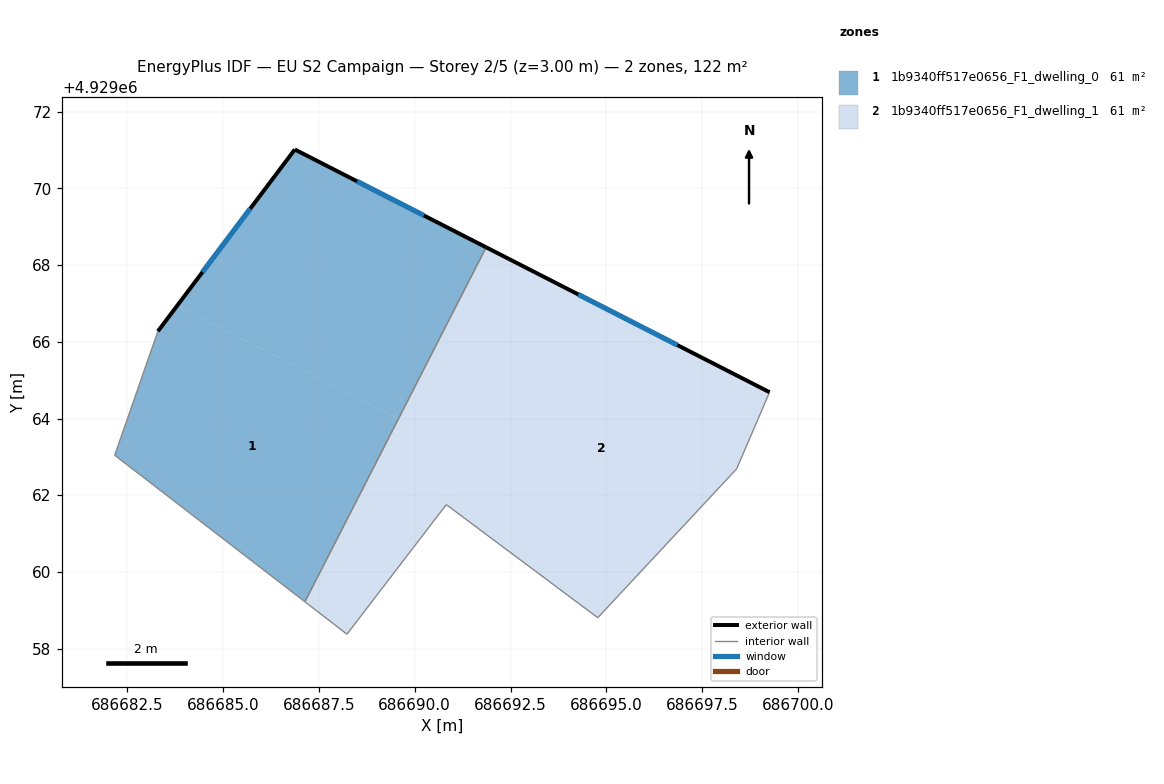
=== STOREY PLAN SPEC (per zone: floor XY polygon, exterior-wall plan segments, windows/doors) ===
zone 1: 1b9340ff517e0656_F1_dwelling_0  (60.9 m²)
  floor: (686691.86, 4929068.46) (686689.58, 4929063.99) (686683.81, 4929066.94) (686686.87, 4929071.01)
  floor: (686689.58, 4929063.99) (686687.14, 4929059.22) (686682.18, 4929063.04) (686683.30, 4929066.28) (686683.81, 4929066.94)
  exterior wall: (686691.86, 4929068.46) – (686686.87, 4929071.01)  [5.6 m]
    window: (686690.24, 4929069.29) – (686688.50, 4929070.19)  [2.1 m²]
  exterior wall: (686686.87, 4929071.01) – (686683.30, 4929066.28)  [5.9 m]
    window: (686685.71, 4929069.47) – (686684.46, 4929067.82)  [2.2 m²]
  interior walls: 3
zone 2: 1b9340ff517e0656_F1_dwelling_1  (60.9 m²)
  floor: (686693.69, 4929067.53) (686691.40, 4929063.06) (686689.58, 4929063.99) (686691.86, 4929068.46)
  floor: (686691.40, 4929063.06) (686690.54, 4929061.39) (686688.23, 4929058.38) (686687.14, 4929059.22) (686689.58, 4929063.99)
  floor: (686699.25, 4929064.68) (686698.39, 4929062.68) (686694.77, 4929058.80) (686690.82, 4929061.75) (686691.40, 4929063.06) (686693.69, 4929067.53)
  floor: (686691.40, 4929063.06) (686690.82, 4929061.75) (686690.54, 4929061.39)
  exterior wall: (686699.25, 4929064.68) – (686691.86, 4929068.46)  [8.3 m]
    window: (686696.85, 4929065.91) – (686694.27, 4929067.24)  [3.0 m²]
  interior walls: 6

=== DERIVED (storey summary) ===
Building: EU S2 Campaign
Storey: 2 of 5  (floor level z = 3.00 m)
Storey gross floor area: 121.9 m²
Zones on this storey: 2
  - 1b9340ff517e0656_F1_dwelling_0: floor 60.9 m²; exterior wall 11.5 m (34.6 m²); 2 window(s) 4.2 m²; WWR 12.2%
  - 1b9340ff517e0656_F1_dwelling_1: floor 60.9 m²; exterior wall 8.3 m (24.9 m²); 1 window(s) 3.0 m²; WWR 12.2%
Zone adjacency (shared interzone walls):
  - 1b9340ff517e0656_F1_dwelling_0 ↔ 1b9340ff517e0656_F1_dwelling_1